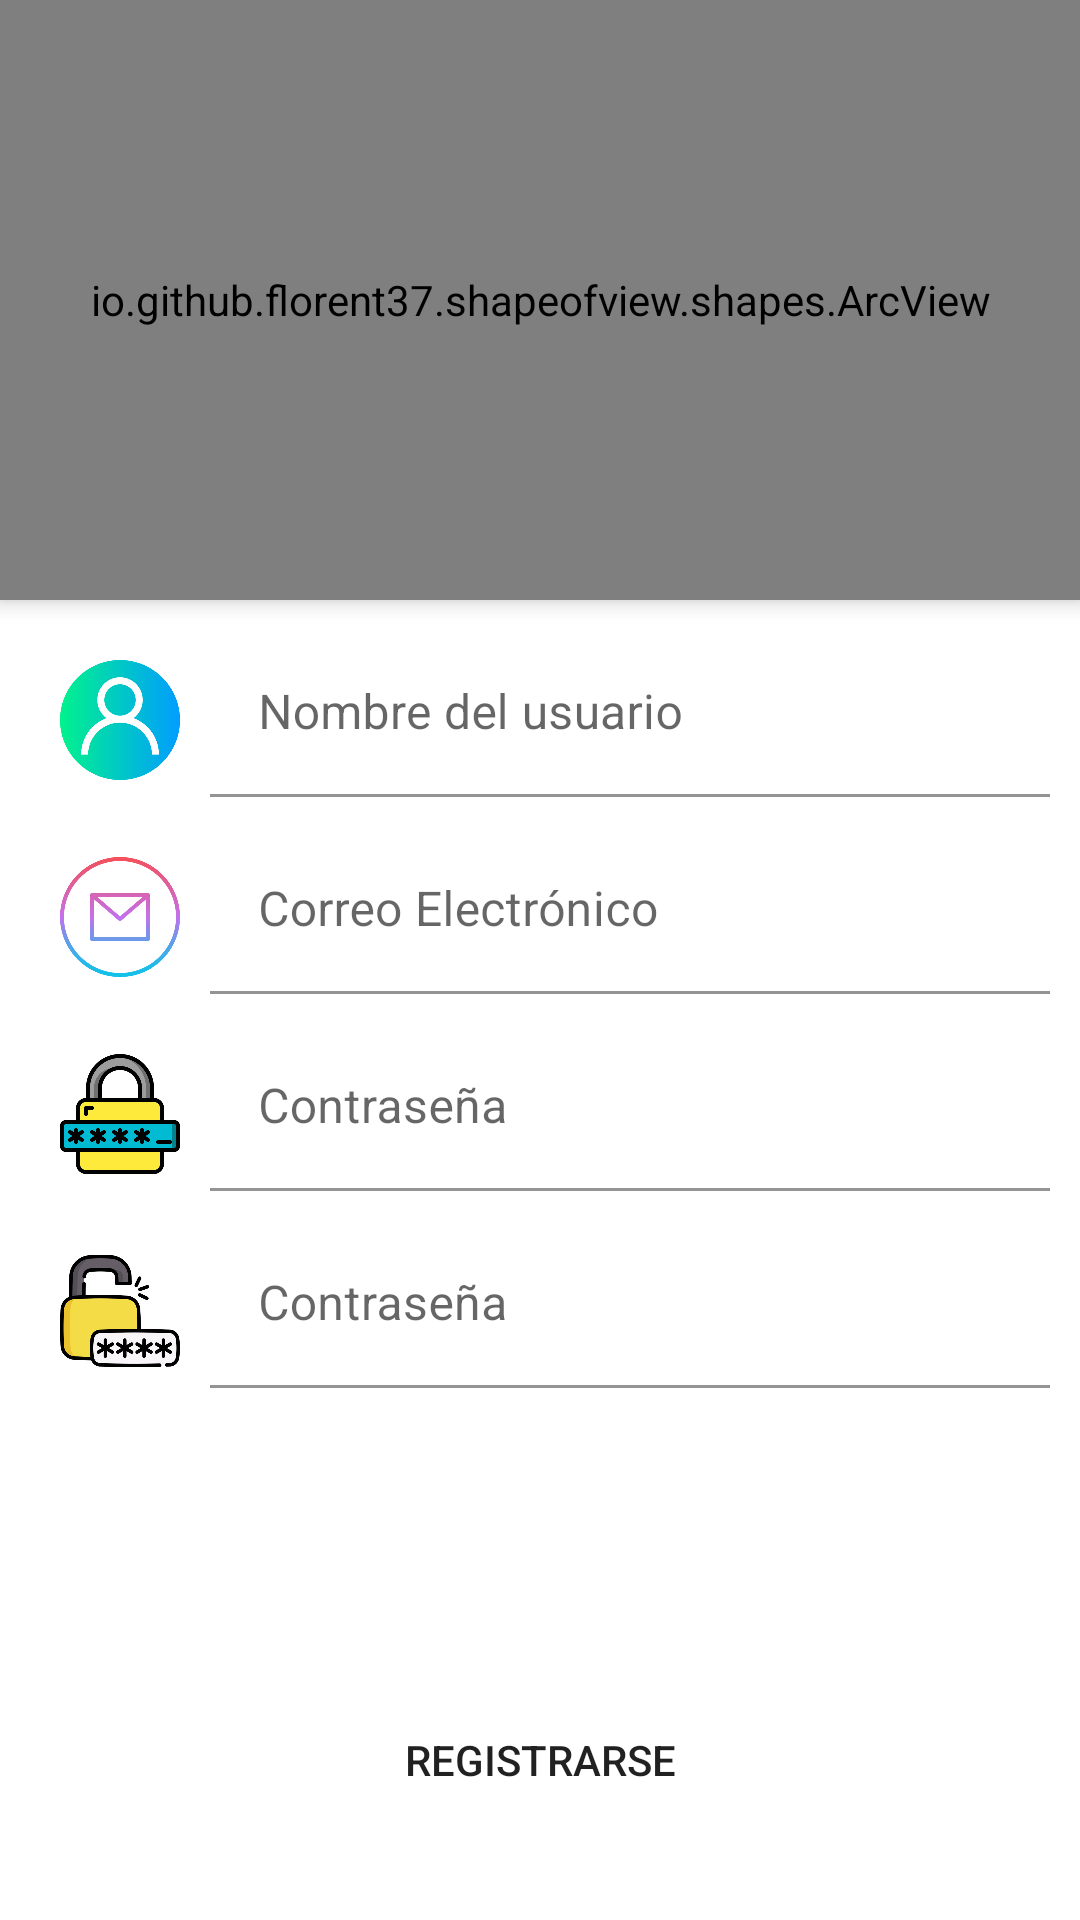

Here is an Android app screen rendered from its layout file. Give the layout XML and the strings, colors and styles it references.
<!-- AndroidManifest.xml: application theme Theme.NRocaApp -->
<!-- res/layout/activity_register.xml -->
<?xml version="1.0" encoding="utf-8"?>
<androidx.constraintlayout.widget.ConstraintLayout xmlns:android="http://schemas.android.com/apk/res/android"
    xmlns:app="http://schemas.android.com/apk/res-auto"
    xmlns:tools="http://schemas.android.com/tools"
    android:layout_width="match_parent"
    android:layout_height="match_parent"
    android:fitsSystemWindows="true"
    tools:context=".activities.RegisterActivity">


    <LinearLayout
        android:layout_width="match_parent"
        android:layout_height="match_parent"
        android:orientation="vertical">

        <io.github.florent37.shapeofview.shapes.ArcView
            android:layout_width="match_parent"
            android:layout_height="200dp"
            android:elevation="4dp"

            app:shape_arc_height="20dp"
            app:shape_arc_position="bottom"
            >

            


            <View
                android:layout_width="match_parent"
                android:layout_height="match_parent"
                android:background="@color/morado"/>
            <TextView
                android:layout_width="match_parent"
                android:layout_height="wrap_content"
                android:text="REGISTRATE AHORA"
                android:textAlignment="center"
                android:textColor="@color/white"
                android:textSize="22dp"
                android:textStyle="bold"
                android:layout_marginTop="50dp"/>

            <ImageView
                android:layout_width="150dp"
                android:layout_height="150dp"
                android:src="@drawable/ic_personuser"
                android:layout_gravity="center"
                android:layout_marginTop="49dp"/>

            <de.hdodenhof.circleimageview.CircleImageView
                xmlns:app="http://schemas.android.com/apk/res-auto"
                android:id="@+id/circleimageback"
                android:layout_width="40dp"
                android:layout_height="40dp"
                android:src="@drawable/ic_keyboard_return"
                app:civ_border_width="5dp"
                app:civ_border_color="#FFFFFF"
                android:layout_marginTop="15dp"
                android:layout_marginLeft="15dp"/>

        </io.github.florent37.shapeofview.shapes.ArcView>

       <LinearLayout
           android:layout_width="match_parent"
           android:layout_height="wrap_content"
           android:orientation="horizontal"
           android:layout_marginTop="10dp"
           android:layout_marginRight="10dp"
           android:layout_marginLeft="10dp">

           <ImageView
               android:layout_width="40dp"
               android:layout_height="40dp"
               android:src="@drawable/user"
               android:layout_marginRight="10dp"
               android:layout_marginLeft="10dp"
               android:layout_marginTop="10dp"/>

           <com.google.android.material.textfield.TextInputLayout
               android:layout_width="match_parent"
               android:layout_height="wrap_content">

               <com.google.android.material.textfield.TextInputEditText
                   android:id="@+id/TextInputUsernameR"
                   android:layout_width="match_parent"
                   android:layout_height="wrap_content"
                   android:background="@color/transparente"
                   android:hint="Nombre del usuario"
                   android:inputType="text"/>

           </com.google.android.material.textfield.TextInputLayout>

       </LinearLayout>

        <LinearLayout
            android:layout_width="match_parent"
            android:layout_height="wrap_content"
            android:orientation="horizontal"
            android:layout_marginTop="10dp"
            android:layout_marginRight="10dp"
            android:layout_marginLeft="10dp">

            <ImageView
                android:layout_width="40dp"
                android:layout_height="40dp"
                android:src="@drawable/email"
                android:layout_marginRight="10dp"
                android:layout_marginLeft="10dp"
                android:layout_marginTop="10dp"/>

            <com.google.android.material.textfield.TextInputLayout
                android:layout_width="match_parent"
                android:layout_height="wrap_content">

                <com.google.android.material.textfield.TextInputEditText
                    android:id="@+id/TextViewInputEmailR"
                    android:layout_width="match_parent"
                    android:layout_height="wrap_content"
                    android:background="@color/transparente"
                    android:hint="Correo Electrónico"
                    android:inputType="textEmailAddress"/>

            </com.google.android.material.textfield.TextInputLayout>


        </LinearLayout>

        <LinearLayout
            android:layout_width="match_parent"
            android:layout_height="wrap_content"
            android:orientation="horizontal"
            android:layout_marginTop="10dp"
            android:layout_marginRight="10dp"
            android:layout_marginLeft="10dp">

            <ImageView
                android:layout_width="40dp"
                android:layout_height="40dp"
                android:src="@drawable/contrase_a"
                android:layout_marginRight="10dp"
                android:layout_marginLeft="10dp"
                android:layout_marginTop="10dp"/>

            <com.google.android.material.textfield.TextInputLayout
                android:layout_width="match_parent"
                android:layout_height="wrap_content">

                <com.google.android.material.textfield.TextInputEditText
                    android:id="@+id/TextViewInputPasswordR"
                    android:layout_width="match_parent"
                    android:layout_height="wrap_content"
                    android:background="@color/transparente"
                    android:hint="Contraseña"
                    android:inputType="textPassword"/>

            </com.google.android.material.textfield.TextInputLayout>

        </LinearLayout>

        <LinearLayout
            android:layout_width="match_parent"
            android:layout_height="wrap_content"
            android:orientation="horizontal"
            android:layout_marginTop="10dp"
            android:layout_marginRight="10dp"
            android:layout_marginLeft="10dp">

            <ImageView
                android:layout_width="40dp"
                android:layout_height="40dp"
                android:src="@drawable/confirmar_contrase_a"
                android:layout_marginRight="10dp"
                android:layout_marginLeft="10dp"
                android:layout_marginTop="10dp"/>

            <com.google.android.material.textfield.TextInputLayout
                android:layout_width="match_parent"
                android:layout_height="wrap_content">

                <com.google.android.material.textfield.TextInputEditText
                    android:id="@+id/TextInputConfirmPassword"
                    android:layout_width="match_parent"
                    android:layout_height="wrap_content"
                    android:background="@color/transparente"
                    android:hint="Contraseña"
                    android:inputType="textPassword"/>

            </com.google.android.material.textfield.TextInputLayout>

        </LinearLayout>

        <Button
            android:id="@+id/BtnRegister"
            android:layout_width="match_parent"
            android:layout_height="wrap_content"
            android:layout_marginLeft="20dp"
            android:layout_marginRight="20dp"
            android:layout_marginTop="100dp"
            android:background="@drawable/rounded_button"
            android:text="REGISTRARSE"
            />


    </LinearLayout>


</androidx.constraintlayout.widget.ConstraintLayout>
<!-- resources referenced by this layout -->
<resources>
  <color name="morado">#C30DE3</color>
  <color name="transparente">@android:color/transparent</color>
  <color name="white">#FFFFFFFF</color>
  <!-- drawable confirmar_contrase_a: png bitmap (drawable-hdpi, 39745 bytes) -->
  <!-- drawable contrase_a: png bitmap (drawable-hdpi, 23915 bytes) -->
  <!-- drawable email: png bitmap (drawable-hdpi, 42671 bytes) -->
  <!-- drawable rounded_button (drawable) -->
  <?xml version="1.0" encoding="utf-8"?>
  <shape xmlns:android="http://schemas.android.com/apk/res/android"
      android:shape="rectangle"  >
  
    <corners android:radius="30dp"/>
  
  </shape>
  <!-- drawable user: png bitmap (drawable-hdpi, 32180 bytes) -->
  <style name="Theme.NRocaApp" parent="Theme.MaterialComponents.DayNight.NoActionBar">
          
          <item name="colorPrimary">@color/morado</item>
          <item name="colorPrimaryVariant">@color/morado</item>
          <item name="colorOnPrimary">@color/white</item>
          
          <item name="colorSecondary">@color/teal_200</item>
          <item name="colorSecondaryVariant">@color/teal_700</item>
          <item name="colorOnSecondary">@color/black</item>
          
          <item name="android:statusBarColor" tools:targetApi="l">?attr/colorPrimaryVariant</item>
          
      </style>
  <color name="teal_200">#FF03DAC5</color>
  <color name="teal_700">#FF018786</color>
  <color name="black">#FF000000</color>
</resources>
